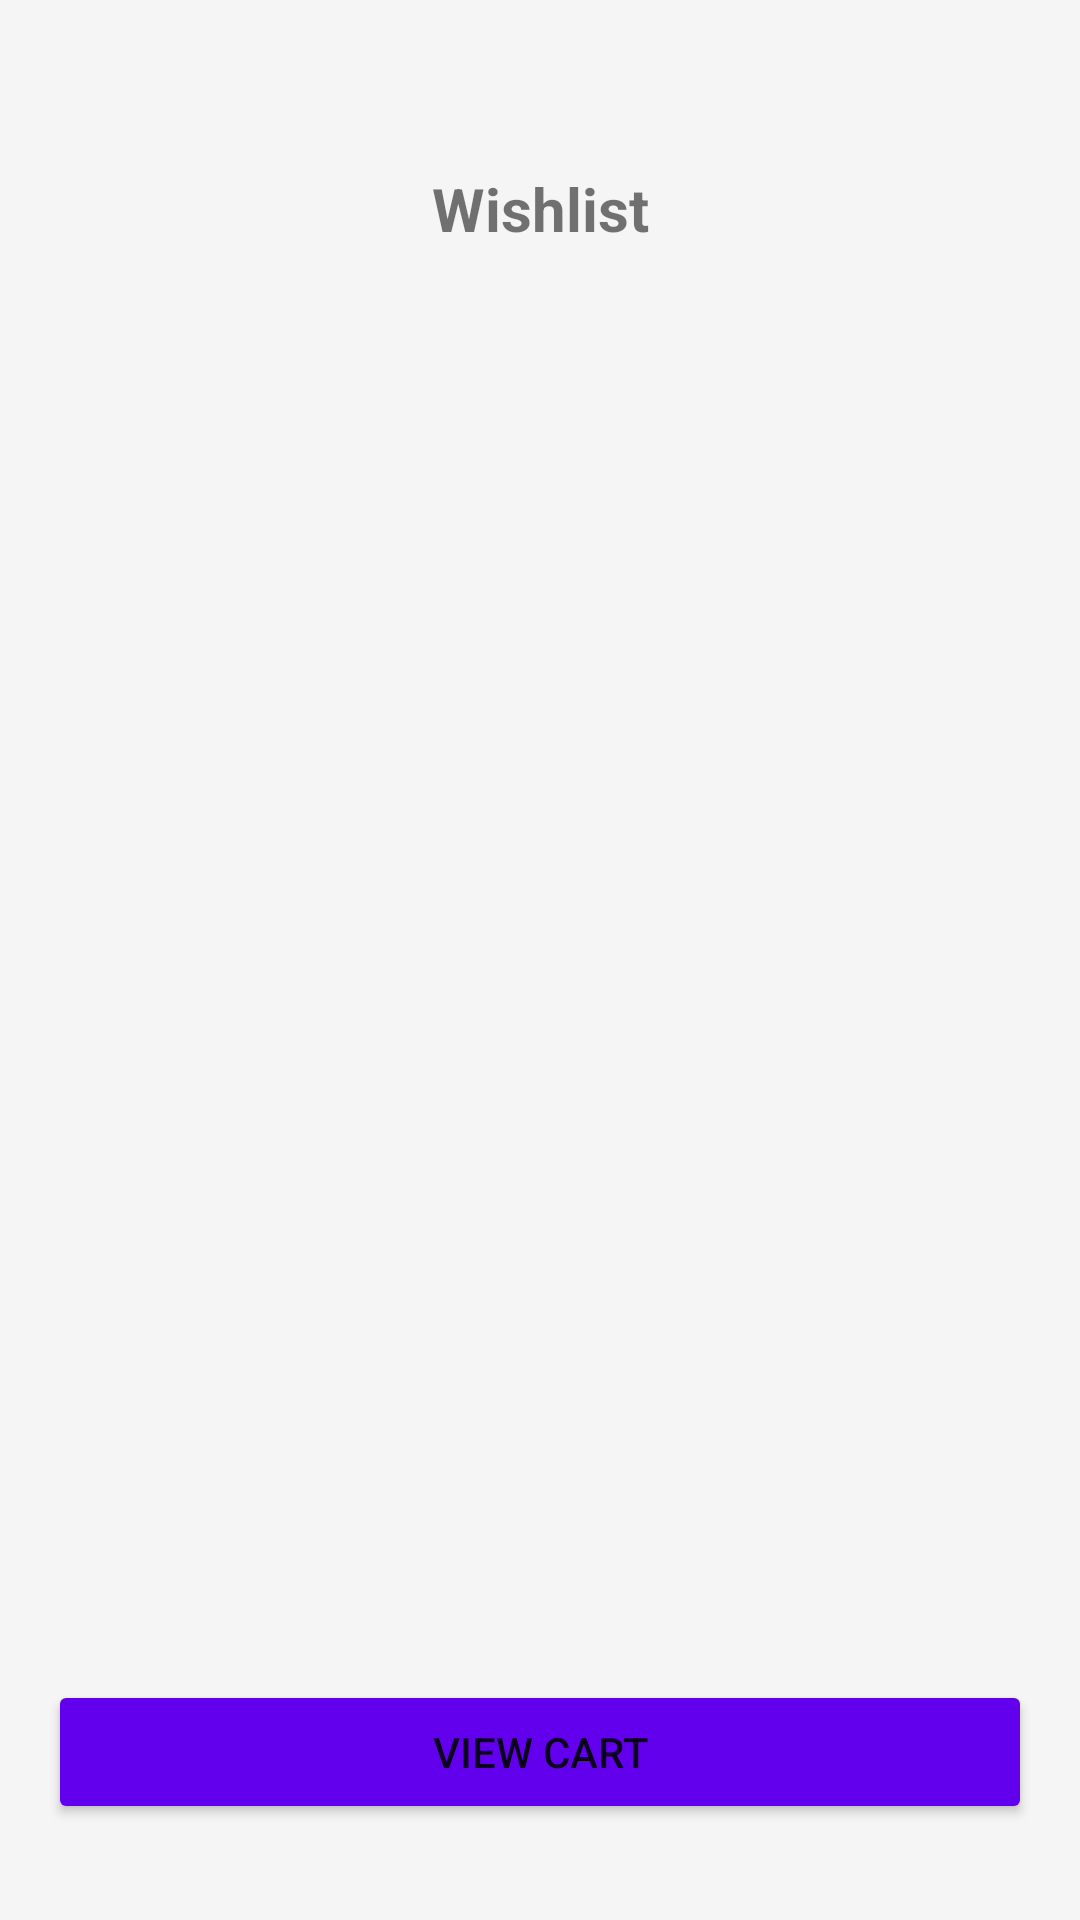

Android layout source for this screen:
<!-- AndroidManifest.xml: application theme Theme.Shopease -->
<!-- res/layout/activity_wishlist.xml -->
<?xml version="1.0" encoding="utf-8"?>
<androidx.constraintlayout.widget.ConstraintLayout
    xmlns:android="http://schemas.android.com/apk/res/android"
    xmlns:app="http://schemas.android.com/apk/res-auto"
    android:layout_width="match_parent"
    android:layout_height="match_parent"
    android:background="@color/background_color"
    android:padding="16dp">

    
    <ImageView
        android:id="@+id/iv_back"
        android:layout_width="24dp"
        android:layout_height="24dp"
        android:src="@drawable/ic_back"
        android:contentDescription="@string/back"
        app:tint="@color/colorAccent"
        app:layout_constraintStart_toStartOf="parent"
        app:layout_constraintTop_toTopOf="parent" />

    
    <TextView
        android:id="@+id/tv_wishlist_title"
        android:layout_width="wrap_content"
        android:layout_height="wrap_content"
        android:text="@string/wishlist_title"
        android:textSize="20sp"
        android:textStyle="bold"
        android:layout_marginTop="16dp"
        app:layout_constraintStart_toStartOf="parent"
        app:layout_constraintEnd_toEndOf="parent"
        app:layout_constraintTop_toBottomOf="@id/iv_back" />

    
    <TextView
        android:id="@+id/tv_empty_wishlist"
        android:layout_width="wrap_content"
        android:layout_height="wrap_content"
        android:text="@string/empty_wishlist"
        android:textSize="16sp"
        android:visibility="gone"
        app:layout_constraintStart_toStartOf="parent"
        app:layout_constraintEnd_toEndOf="parent"
        app:layout_constraintTop_toBottomOf="@id/tv_wishlist_title"
        app:layout_constraintBottom_toTopOf="@id/btn_view_cart" />

    
    <androidx.recyclerview.widget.RecyclerView
        android:id="@+id/rv_wishlist_items"
        android:layout_width="0dp"
        android:layout_height="0dp"
        android:layout_marginTop="16dp"
        app:layout_constraintStart_toStartOf="parent"
        app:layout_constraintEnd_toEndOf="parent"
        app:layout_constraintTop_toBottomOf="@id/tv_wishlist_title"
        app:layout_constraintBottom_toTopOf="@id/btn_view_cart" />

    
    <Button
        android:id="@+id/btn_view_cart"
        android:layout_width="0dp"
        android:layout_height="wrap_content"
        android:text="@string/view_cart"
        android:backgroundTint="@color/colorAccent"
        android:layout_marginBottom="16dp"
        app:layout_constraintStart_toStartOf="parent"
        app:layout_constraintEnd_toEndOf="parent"
        app:layout_constraintBottom_toBottomOf="parent" />

</androidx.constraintlayout.widget.ConstraintLayout>
<!-- resources referenced by this layout -->
<resources>
  <color name="background_color">#F5F5F5</color>
  <color name="colorAccent">#FF6200EE</color>
  <string name="back">Back</string>
  <string name="empty_wishlist">Your wishlist is empty</string>
  <string name="view_cart">View Cart</string>
  <string name="wishlist_title">Wishlist</string>
  <style name="Theme.Shopease" parent="Theme.MaterialComponents.DayNight.DarkActionBar">
          
          <item name="colorPrimary">@color/purple_500</item>
          <item name="colorPrimaryVariant">@color/purple_700</item>
          <item name="colorOnPrimary">@color/white</item>
          
          <item name="colorSecondary">@color/teal_200</item>
          <item name="colorSecondaryVariant">@color/teal_700</item>
          <item name="colorOnSecondary">@color/black</item>
          
          <item name="android:statusBarColor">?attr/colorPrimaryVariant</item>
          
      </style>
  <color name="purple_500">#FF6200EE</color>
  <color name="purple_700">#FF3700B3</color>
  <color name="white">#FFFFFF</color>
  <color name="teal_200">#FF03DAC5</color>
  <color name="teal_700">#FF018786</color>
  <color name="black">#000000</color>
</resources>
